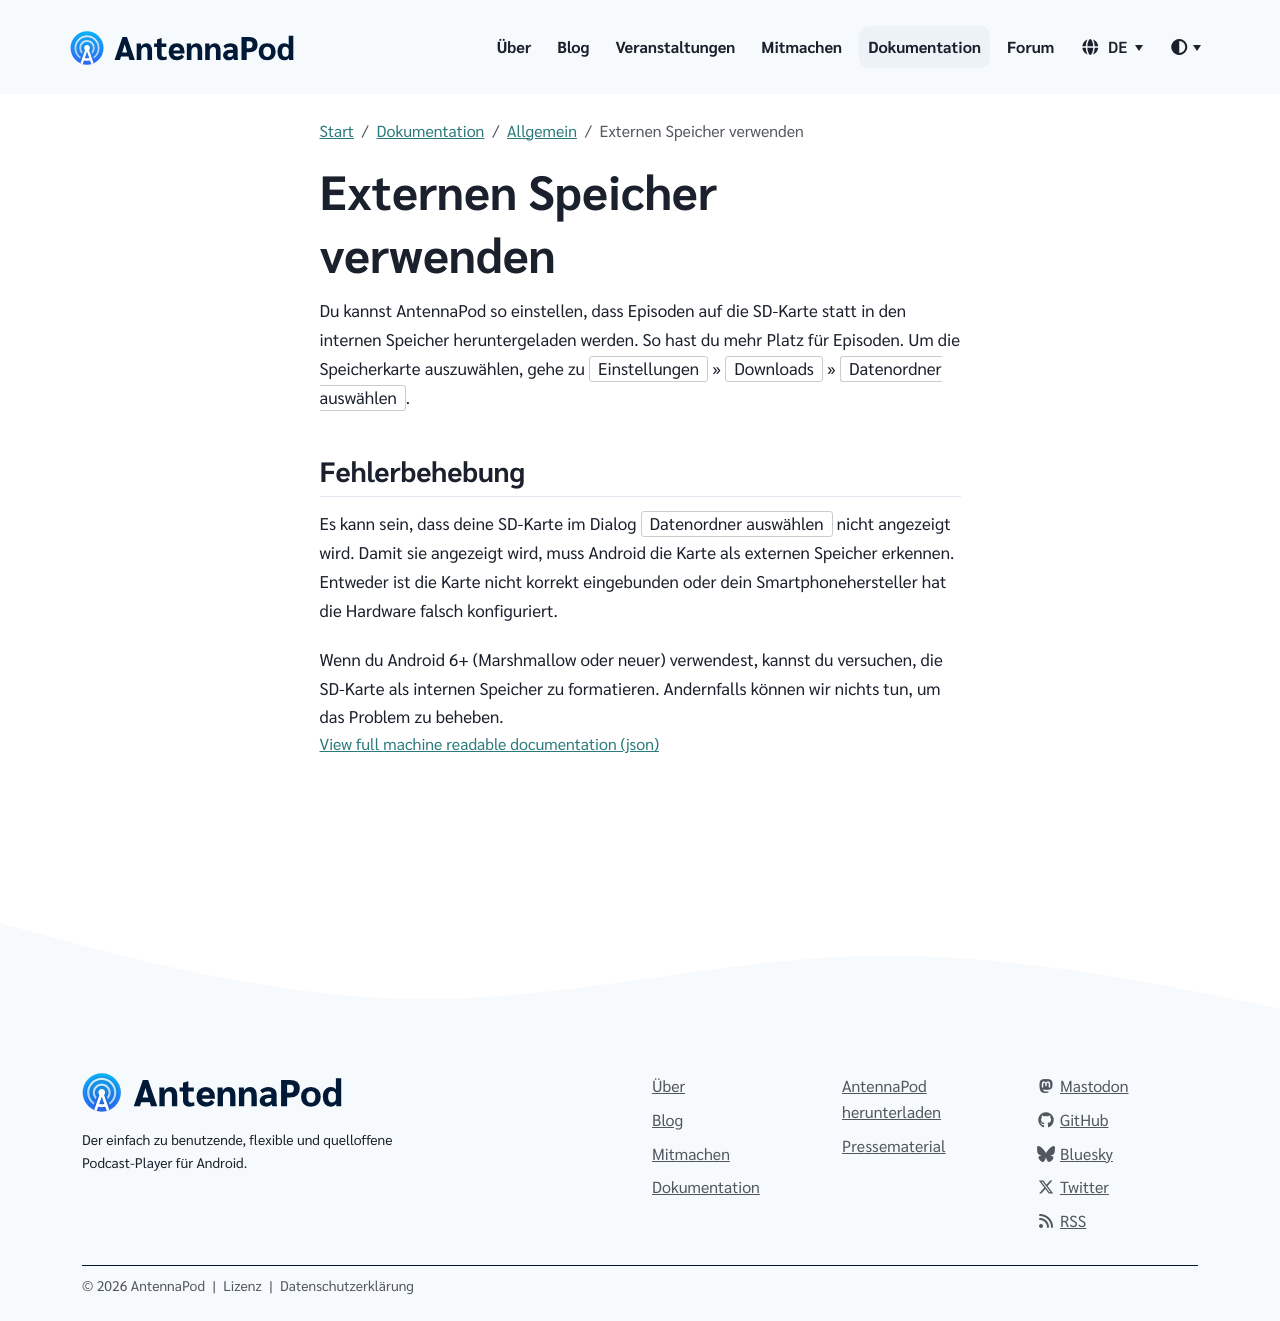

repository: AntennaPod/antennapod.github.io · page: de/documentation/general/external-storage.html · generator: jekyll

Du kannst AntennaPod so einstellen, dass Episoden auf die SD-Karte statt in den internen Speicher heruntergeladen werden. So hast du mehr Platz für Episoden. Um die Speicherkarte auszuwählen, gehe zu `Einstellungen` » `Downloads` » `Datenordner auswählen`.

## Fehlerbehebung

Es kann sein, dass deine SD-Karte im Dialog `Datenordner auswählen` nicht angezeigt wird. Damit sie angezeigt wird, muss Android die Karte als externen Speicher erkennen. Entweder ist die Karte nicht korrekt eingebunden oder dein Smartphonehersteller hat die Hardware falsch konfiguriert.

Wenn du Android 6+ (Marshmallow oder neuer) verwendest, kannst du versuchen, die SD-Karte als internen Speicher zu formatieren. Andernfalls können wir nichts tun, um das Problem zu beheben.
